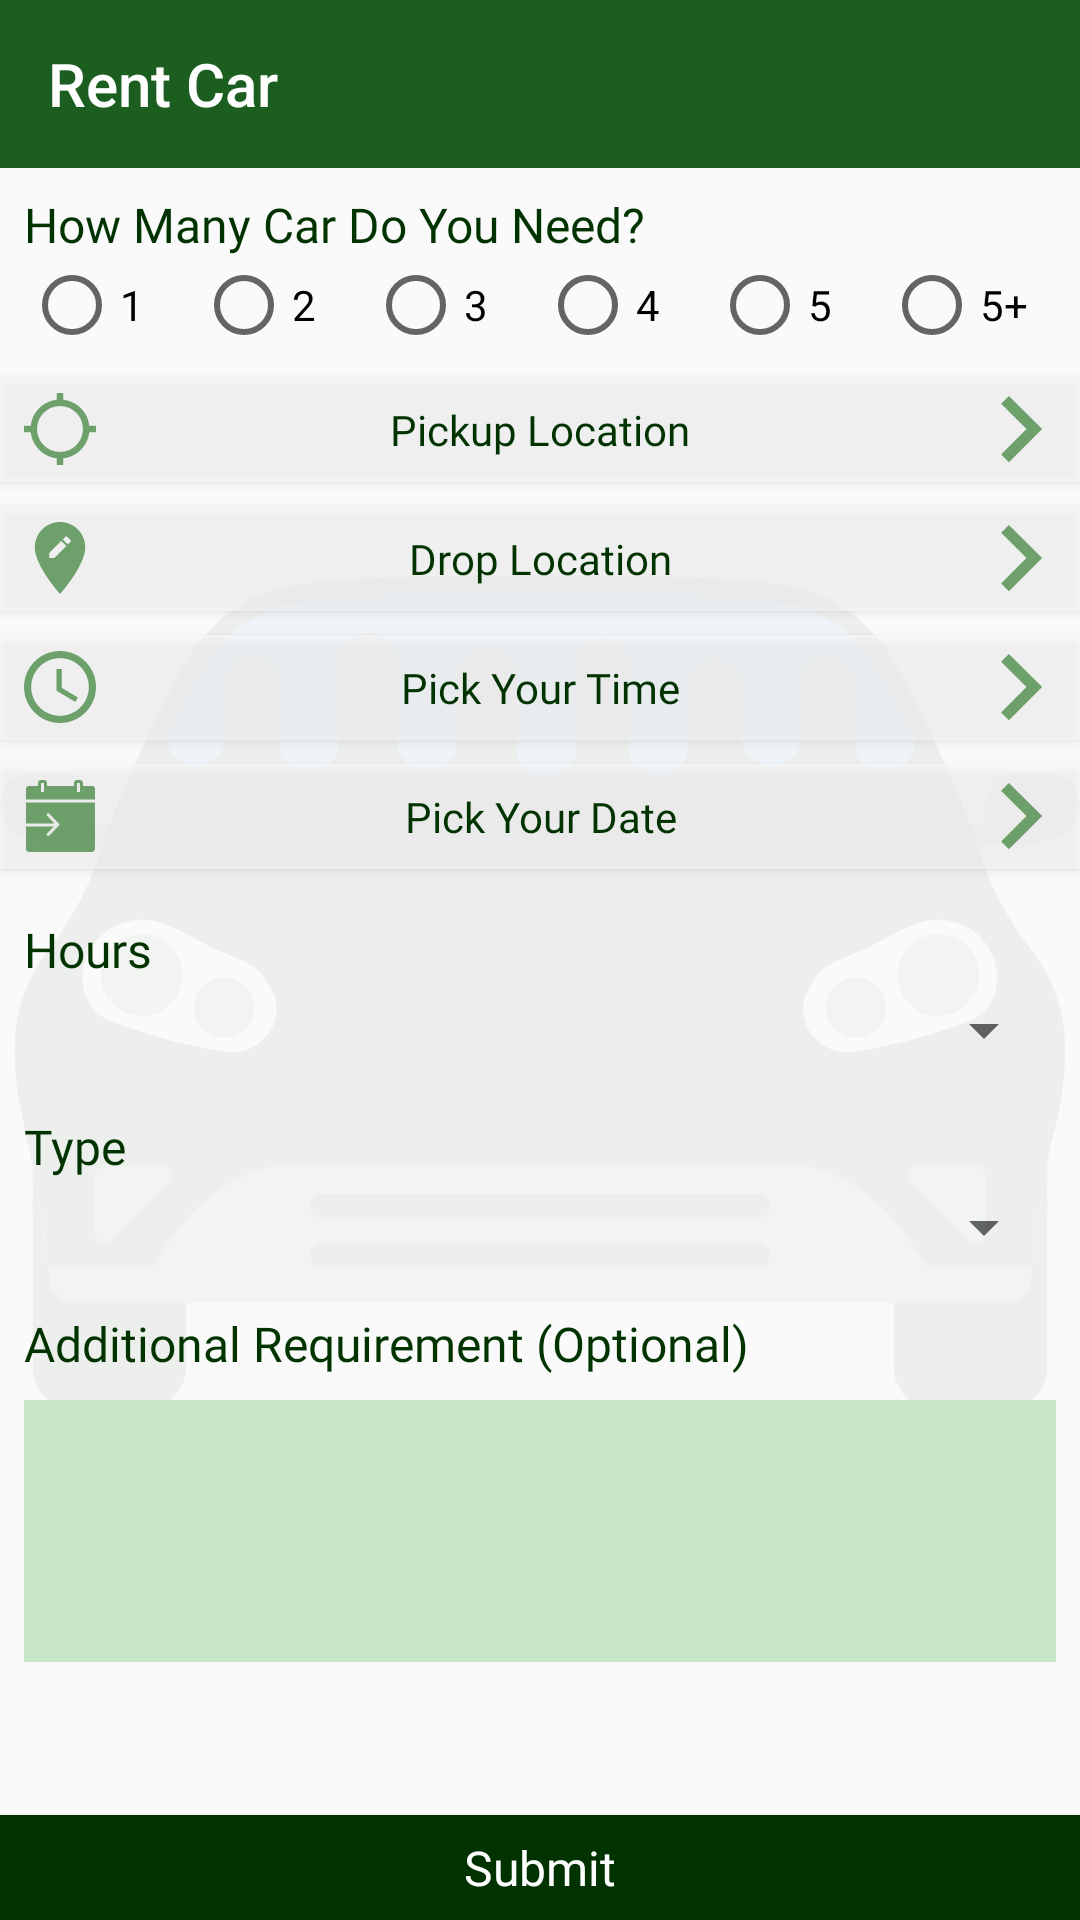

The Android layout XML behind this screen, and the referenced resources:
<!-- AndroidManifest.xml: activity theme AppThemeBlackAccentNorm -->
<!-- res/layout/activity_rent_excavator.xml -->
<?xml version="1.0" encoding="utf-8"?>
<androidx.constraintlayout.widget.ConstraintLayout xmlns:android="http://schemas.android.com/apk/res/android"
    xmlns:app="http://schemas.android.com/apk/res-auto"
    xmlns:tools="http://schemas.android.com/tools"
    android:layout_width="match_parent"
    android:layout_height="match_parent"
    tools:context=".view.activity.RentExcavatorActivity">

    <ImageView
        android:id="@+id/imageView3"
        android:layout_width="0dp"
        android:layout_height="0dp"
        android:alpha="0.05"
        android:src="@drawable/ic_rent_car"
        app:layout_constraintBottom_toBottomOf="@+id/nestedScrollView2"
        app:layout_constraintEnd_toEndOf="parent"
        app:layout_constraintStart_toStartOf="parent"
        app:layout_constraintTop_toBottomOf="@+id/rentCarToolbar" />

    <androidx.appcompat.widget.Toolbar
        android:id="@+id/rentCarToolbar"
        android:layout_width="0dp"
        android:layout_height="wrap_content"
        android:background="?attr/colorPrimary"
        android:minHeight="?attr/actionBarSize"
        android:theme="?attr/actionBarTheme"
        app:layout_constraintEnd_toEndOf="parent"
        app:layout_constraintStart_toStartOf="parent"
        app:layout_constraintTop_toTopOf="parent"
        app:theme="@style/ToolbarColoredBackArrow"
        app:title="Rent Car"
        app:titleTextColor="@android:color/background_light" />

    <ScrollView
        android:id="@+id/nestedScrollView2"
        android:layout_width="match_parent"
        android:layout_height="0dp"
        android:fillViewport="true"
        app:layout_constraintBottom_toTopOf="@+id/button4"
        app:layout_constraintEnd_toEndOf="parent"
        app:layout_constraintStart_toStartOf="parent"
        app:layout_constraintTop_toBottomOf="@+id/rentCarToolbar">

        <LinearLayout
            android:layout_width="match_parent"
            android:layout_height="wrap_content"
            android:orientation="vertical">

            <TextView
                android:id="@+id/textView5"
                android:layout_width="match_parent"
                android:layout_height="wrap_content"
                android:layout_marginStart="8dp"
                android:layout_marginTop="8dp"
                android:fontFamily="@font/googlesans_medium"
                android:text="How Many Car Do You Need?"
                android:textColor="@color/colorPrimaryDark"
                android:textSize="16sp" />

            <RadioGroup
                android:layout_width="match_parent"
                android:layout_height="wrap_content"
                android:layout_marginStart="8dp"
                android:layout_marginEnd="8dp"
                android:orientation="horizontal">

                <RadioButton
                    android:id="@+id/radioButton5"
                    android:layout_width="match_parent"
                    android:layout_height="wrap_content"
                    android:layout_weight="1"
                    android:text="@string/_1" />

                <RadioButton
                    android:id="@+id/radioButton4"
                    android:layout_width="match_parent"
                    android:layout_height="wrap_content"
                    android:layout_weight="1"
                    android:text="@string/_2" />

                <RadioButton
                    android:id="@+id/radioButton3"
                    android:layout_width="match_parent"
                    android:layout_height="wrap_content"
                    android:layout_weight="1"
                    android:text="@string/_3" />

                <RadioButton
                    android:id="@+id/radioButton"
                    android:layout_width="match_parent"
                    android:layout_height="wrap_content"
                    android:layout_weight="1"
                    android:text="@string/_4" />

                <RadioButton
                    android:id="@+id/radioButton2"
                    android:layout_width="match_parent"
                    android:layout_height="wrap_content"
                    android:layout_weight="1"
                    android:text="@string/_5" />

                <RadioButton
                    android:id="@+id/truckNeed1"
                    android:layout_width="match_parent"
                    android:layout_height="wrap_content"
                    android:layout_weight="1"
                    android:text="@string/_5_" />
            </RadioGroup>

            <Button
                android:id="@+id/loadLocation2"
                android:layout_width="match_parent"
                android:layout_height="35dp"
                android:layout_marginTop="8dp"
                android:background="@android:drawable/screen_background_light_transparent"
                android:drawableLeft="@drawable/ic_location_search"
                android:drawableRight="@drawable/ic_arrow"
                android:drawablePadding="4dp"
                android:fontFamily="@font/googlesans_medium"
                android:paddingStart="8dp"
                android:paddingEnd="8dp"
                android:text="Pickup Location"
                android:textAllCaps="false"
                android:textColor="@color/colorPrimaryDark" />

            <Button
                android:id="@+id/unloadLocation2"
                android:layout_width="match_parent"
                android:layout_height="35dp"
                android:layout_marginTop="8dp"
                android:background="@android:drawable/screen_background_light_transparent"
                android:drawableLeft="@drawable/ic_location"
                android:drawableRight="@drawable/ic_arrow"
                android:drawablePadding="4dp"
                android:fontFamily="@font/googlesans_medium"
                android:paddingStart="8dp"
                android:paddingEnd="8dp"
                android:text="Drop Location"
                android:textAllCaps="false"
                android:textColor="@color/colorPrimaryDark" />

            <Button
                android:id="@+id/button6"
                android:layout_width="match_parent"
                android:layout_height="35dp"
                android:layout_marginTop="8dp"
                android:background="@android:drawable/screen_background_light_transparent"
                android:drawableLeft="@drawable/ic_time"
                android:drawableRight="@drawable/ic_arrow"
                android:drawablePadding="4dp"
                android:fontFamily="@font/googlesans_medium"
                android:paddingStart="8dp"
                android:paddingEnd="8dp"
                android:text="Pick Your Time"
                android:textAllCaps="false"
                android:textColor="@color/colorPrimaryDark" />

            <Button
                android:id="@+id/button5"
                android:layout_width="match_parent"
                android:layout_height="35dp"
                android:layout_marginTop="8dp"
                android:background="@android:drawable/screen_background_light_transparent"
                android:drawableLeft="@drawable/ic_date"
                android:drawableRight="@drawable/ic_arrow"
                android:drawablePadding="4dp"
                android:fontFamily="@font/googlesans_medium"
                android:paddingStart="8dp"
                android:paddingEnd="8dp"
                android:text="Pick Your Date"
                android:textAllCaps="false"
                android:textColor="@color/colorPrimaryDark" />

            <TextView
                android:id="@+id/textView8"
                android:layout_width="match_parent"
                android:layout_height="wrap_content"
                android:layout_marginStart="8dp"
                android:layout_marginTop="16dp"
                android:layout_marginEnd="8dp"
                android:fontFamily="@font/googlesans_medium"
                android:text="Hours"
                android:textColor="@color/colorPrimaryDark"
                android:textSize="16sp" />

            <Spinner
                android:id="@+id/hoursSpinnerCar"
                android:layout_width="match_parent"
                android:layout_height="wrap_content"
                android:layout_marginStart="8dp"
                android:layout_marginTop="4dp"
                android:layout_marginEnd="8dp" />

            <TextView
                android:id="@+id/textView11"
                android:layout_width="match_parent"
                android:layout_height="wrap_content"
                android:layout_marginStart="8dp"
                android:layout_marginTop="16dp"
                android:layout_marginEnd="8dp"
                android:fontFamily="@font/googlesans_medium"
                android:text="Type"
                android:textColor="@color/colorPrimaryDark"
                android:textSize="16sp" />

            <Spinner
                android:id="@+id/typeSpinnerCar"
                android:layout_width="match_parent"
                android:layout_height="wrap_content"
                android:layout_marginStart="8dp"
                android:layout_marginTop="4dp"
                android:layout_marginEnd="8dp" />

            <TextView
                android:id="@+id/textView10"
                android:layout_width="match_parent"
                android:layout_height="wrap_content"
                android:layout_marginStart="8dp"
                android:layout_marginTop="16dp"
                android:layout_marginEnd="8dp"
                android:fontFamily="@font/googlesans_medium"
                android:text="Additional Requirement (Optional)"
                android:textColor="@color/colorPrimaryDark"
                android:textSize="16sp" />

            <EditText
                android:id="@+id/editText2"
                android:layout_width="match_parent"
                android:layout_height="wrap_content"
                android:layout_marginStart="8dp"
                android:layout_marginTop="8dp"
                android:layout_marginEnd="8dp"
                android:background="@color/colorPrimaryBackground"
                android:ems="10"
                android:gravity="start|top"
                android:inputType="textMultiLine"
                android:lines="4" />

        </LinearLayout>
    </ScrollView>

    <Button
        android:id="@+id/button4"
        android:layout_width="0dp"
        android:layout_height="35dp"
        android:background="@color/colorPrimaryDark"
        android:fontFamily="@font/googlesans_black"
        android:text="Submit"
        android:textAllCaps="false"
        android:textColor="@color/colorAccent"
        android:textSize="16sp"
        app:layout_constraintBottom_toBottomOf="parent"
        app:layout_constraintEnd_toEndOf="parent"
        app:layout_constraintStart_toStartOf="parent"
        app:layout_constraintTop_toBottomOf="@+id/nestedScrollView2" />
</androidx.constraintlayout.widget.ConstraintLayout>
<!-- resources referenced by this layout -->
<resources>
  <color name="colorAccent">#FFFFFF</color>
  <color name="colorPrimaryBackground">#C8E6C9</color>
  <color name="colorPrimaryDark">#003300</color>
  <!-- drawable ic_arrow (drawable-anydpi) -->
  <vector xmlns:android="http://schemas.android.com/apk/res/android"
      android:width="24dp"
      android:height="24dp"
      android:viewportWidth="13"
      android:viewportHeight="13"
      android:tint="#4C8C4A"
      android:alpha="0.8">
    <group android:translateX="-5.5"
        android:translateY="-5.2291665">
        <path
            android:fillColor="#FF000000"
            android:pathData="M8.59,16.34l4.58,-4.59 -4.58,-4.59L10,5.75l6,6 -6,6z"/>
    </group>
  </vector>
  <!-- drawable ic_date: png bitmap (drawable-hdpi, 470 bytes) -->
  <!-- drawable ic_location (drawable-anydpi) -->
  <vector xmlns:android="http://schemas.android.com/apk/res/android"
      android:width="24dp"
      android:height="24dp"
      android:viewportWidth="20"
      android:viewportHeight="20"
      android:tint="#4C8C4A"
      android:alpha="0.8">
    <group android:translateX="-2"
        android:translateY="-2">
        <path
            android:fillColor="#FF000000"
            android:pathData="M12,2C8.14,2 5,5.14 5,9c0,5.25 7,13 7,13s7,-7.75 7,-13c0,-3.86 -3.14,-7 -7,-7zM10.44,12L9,12v-1.44l3.35,-3.34 1.43,1.43L10.44,12zM14.89,7.55l-0.7,0.7 -1.44,-1.44 0.7,-0.7c0.15,-0.15 0.39,-0.15 0.54,0l0.9,0.9c0.15,0.15 0.15,0.39 0,0.54z"/>
    </group>
  </vector>
  <!-- drawable ic_location_search (drawable-anydpi) -->
  <vector xmlns:android="http://schemas.android.com/apk/res/android"
      android:width="24dp"
      android:height="24dp"
      android:viewportWidth="22"
      android:viewportHeight="22"
      android:tint="#4C8C4A"
      android:alpha="0.8">
    <group android:translateX="-1"
        android:translateY="-1">
        <path
            android:fillColor="#FF000000"
            android:pathData="M20.94,11c-0.46,-4.17 -3.77,-7.48 -7.94,-7.94V1h-2v2.06C6.83,3.52 3.52,6.83 3.06,11H1v2h2.06c0.46,4.17 3.77,7.48 7.94,7.94V23h2v-2.06c4.17,-0.46 7.48,-3.77 7.94,-7.94H23v-2h-2.06zM12,19c-3.87,0 -7,-3.13 -7,-7s3.13,-7 7,-7 7,3.13 7,7 -3.13,7 -7,7z"/>
    </group>
  </vector>
  <!-- drawable ic_rent_car: vector/xml drawable (drawable, 6615 chars, omitted) -->
  <!-- drawable ic_time (drawable-anydpi) -->
  <vector xmlns:android="http://schemas.android.com/apk/res/android"
      android:width="24dp"
      android:height="24dp"
      android:viewportWidth="20"
      android:viewportHeight="20"
      android:tint="#4C8C4A"
      android:alpha="0.8">
    <group android:translateX="-2"
        android:translateY="-2">
        <path
            android:fillColor="#FF000000"
            android:pathData="M11.99,2C6.47,2 2,6.48 2,12s4.47,10 9.99,10C17.52,22 22,17.52 22,12S17.52,2 11.99,2zM12,20c-4.42,0 -8,-3.58 -8,-8s3.58,-8 8,-8 8,3.58 8,8 -3.58,8 -8,8zM12.5,7H11v6l5.25,3.15 0.75,-1.23 -4.5,-2.67z"/>
    </group>
  </vector>
  <string name="_1">1</string>
  <string name="_2">2</string>
  <string name="_3">3</string>
  <string name="_4">4</string>
  <string name="_5">5</string>
  <string name="_5_">5+</string>
  <style name="ToolbarColoredBackArrow" parent="AppTheme">
          <item name="android:textColorSecondary">@android:color/background_light</item>
      </style>
  <style name="AppThemeBlackAccentNorm" parent="Theme.AppCompat.Light.NoActionBar">
          
          <item name="colorPrimary">@color/colorPrimary</item>
          <item name="colorPrimaryDark">@color/colorPrimaryDark</item>
          <item name="colorAccent">@android:color/black</item>
          <item name="colorError">@android:color/holo_red_dark</item>
      </style>
  <style name="AppTheme" parent="Theme.AppCompat.Light.NoActionBar">
          
          <item name="colorPrimary">@color/colorPrimary</item>
          <item name="colorPrimaryDark">@color/colorPrimaryDark</item>
          <item name="colorAccent">@color/colorAccent</item>
          <item name="colorError">@android:color/holo_red_dark</item>
      </style>
  <color name="colorPrimary">#1b5e20</color>
</resources>
